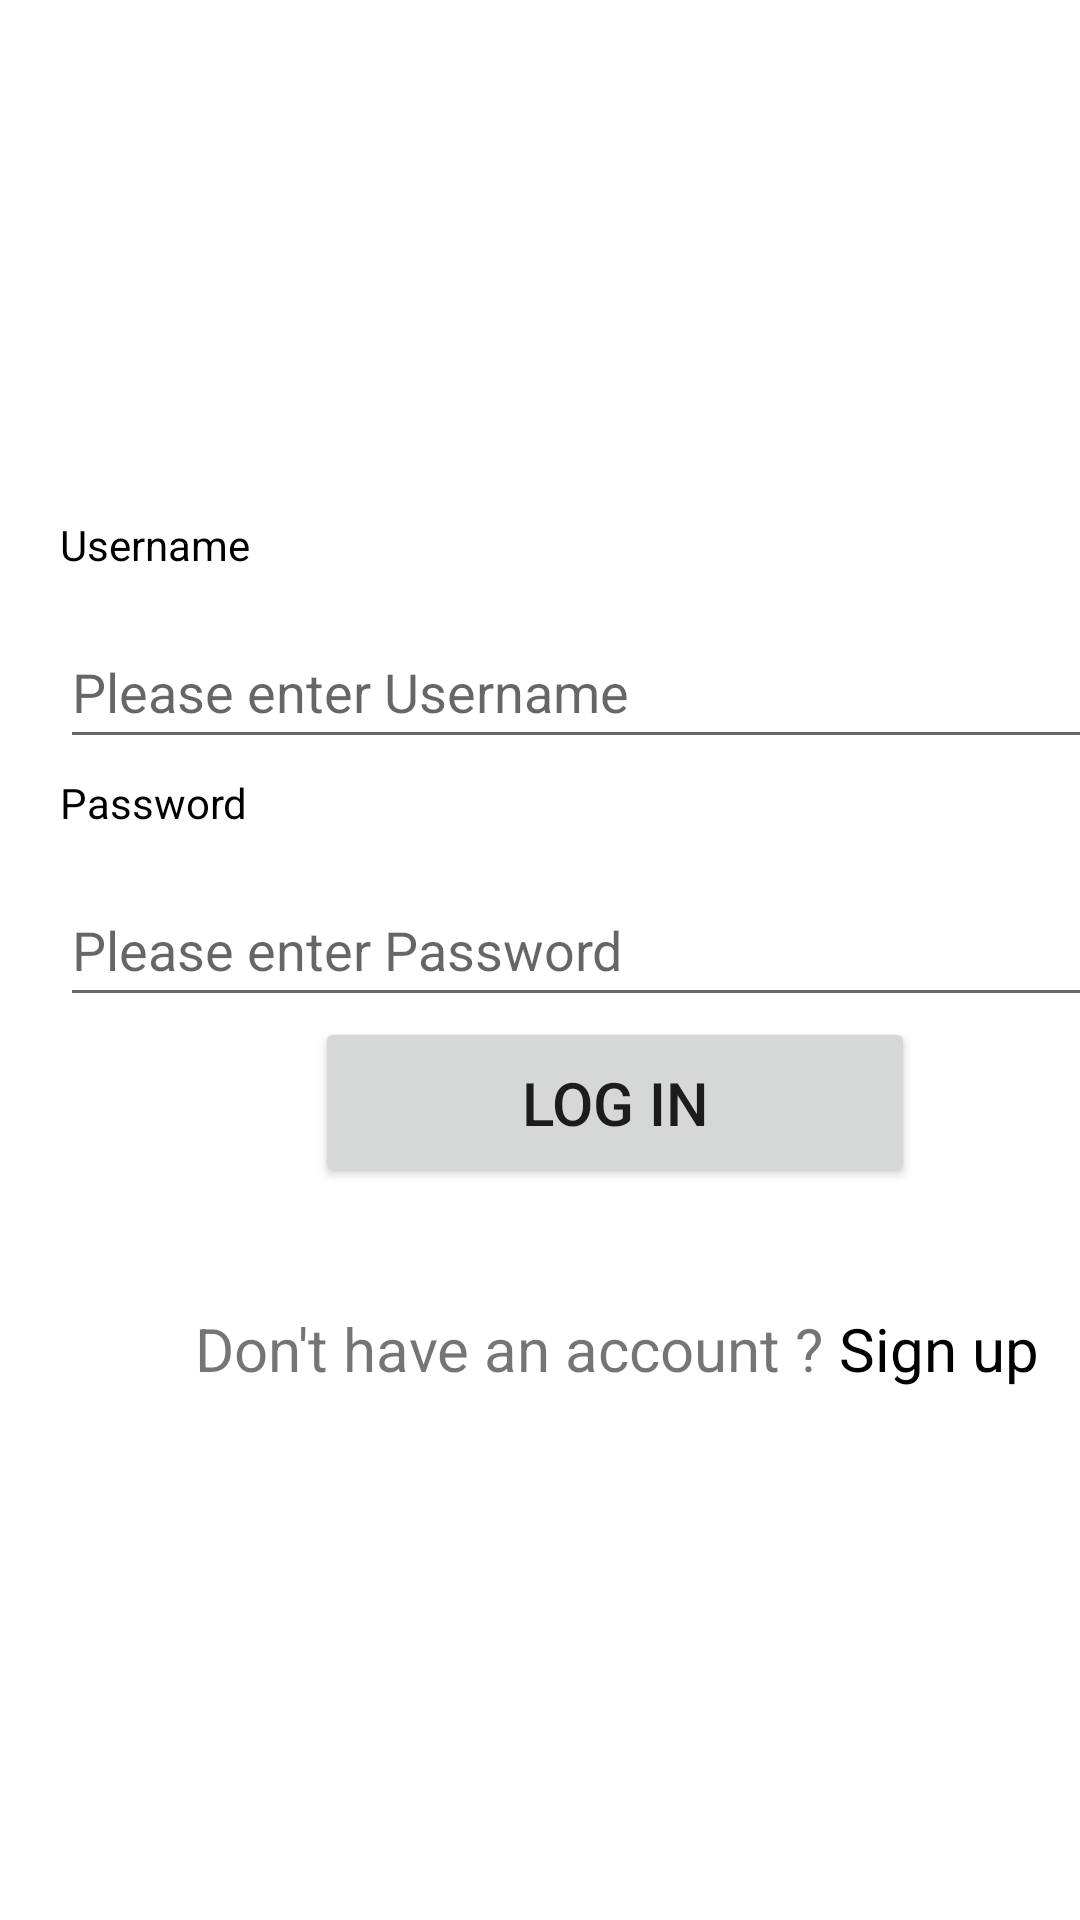

The Android layout XML behind this screen, and the referenced resources:
<!-- AndroidManifest.xml: application theme Theme.Mobile_labs_20521669 -->
<!-- res/layout/sign_in_activity.xml -->
<?xml version="1.0" encoding="utf-8"?>
<androidx.constraintlayout.widget.ConstraintLayout xmlns:android="http://schemas.android.com/apk/res/android"
    xmlns:tools="http://schemas.android.com/tools"
    android:layout_width="match_parent"
    android:layout_height="match_parent">

    <LinearLayout
        android:layout_width="match_parent"
        android:layout_height="wrap_content"
        android:orientation="vertical"
        tools:ignore="MissingConstraints">

        <TextView
            android:id="@+id/userNameTextView"
            android:layout_width="71dp"
            android:layout_height="28dp"
            android:layout_marginStart="20dp"
            android:layout_marginTop="172dp"
            android:layout_marginBottom="5dp"
            android:text="Username"
            android:textColor="@color/black" />

        <EditText
            android:id="@+id/inputUserName"
            android:layout_width="380dp"
            android:layout_height="48dp"
            android:layout_marginStart="20dp"
            android:ems="10"
            android:hint="Please enter Username"
            android:inputType="textPersonName" />

        <TextView
            android:id="@+id/textViewPassword"
            android:layout_width="71dp"
            android:layout_height="28dp"
            android:layout_marginTop="5dp"
            android:layout_marginBottom="5dp"
            android:text="Password"
            android:layout_marginStart="20dp"
            android:textColor="@color/black" />

        <EditText
            android:id="@+id/inputPassword"
            android:layout_width="380dp"
            android:layout_height="48dp"
            android:layout_marginStart="20dp"
            android:ems="10"
            android:hint="Please enter Password"
            android:inputType="numberPassword" />
        <Button
            android:id="@+id/buttonLogin"
            android:layout_width="200dp"
            android:layout_height="wrap_content"
            android:layout_marginStart="105dp"
            android:layout_marginBottom="40dp"
            android:padding="15dp"
            android:text="Log In"
            android:textSize="20sp"/>
        <LinearLayout
            android:id="@+id/linearLayout"
            android:layout_width="wrap_content"
            android:layout_height="wrap_content"
            android:layout_marginStart="65dp"
            android:layout_marginBottom="60dp"
            android:orientation="horizontal">

            <TextView
                android:id="@+id/textViewDontHaveAccount"
                android:layout_width="wrap_content"
                android:layout_height="wrap_content"
                android:layout_weight="0"
                android:text="Don't have an account ? "
                android:textSize="20sp" />

            <TextView
                android:id="@+id/textViewSignUp"
                android:layout_width="wrap_content"
                android:layout_height="wrap_content"
                android:layout_weight="0"
                android:text="Sign up"
                android:textColor="@color/black"
                android:textSize="20sp" />
        </LinearLayout>

    </LinearLayout>
</androidx.constraintlayout.widget.ConstraintLayout>
<!-- resources referenced by this layout -->
<resources>
  <style name="Theme.Mobile_labs_20521669" parent="Theme.MaterialComponents.DayNight.DarkActionBar">
          
          <item name="colorPrimary">@color/purple_500</item>
          <item name="colorPrimaryVariant">@color/purple_700</item>
          <item name="colorOnPrimary">@color/white</item>
          
          <item name="colorSecondary">@color/teal_200</item>
          <item name="colorSecondaryVariant">@color/teal_700</item>
          <item name="colorOnSecondary">@color/black</item>
          
          <item name="android:statusBarColor">?attr/colorPrimaryVariant</item>
          
      </style>
  <!-- not gathered from this repository: default colours our renderer supplied (Android Studio template values) -->
  <color name="purple_500">#FF6200EE</color>
  <color name="purple_700">#FF3700B3</color>
  <color name="teal_200">#FF03DAC5</color>
  <color name="teal_700">#FF018786</color>
  <color name="black">#FF000000</color>
  <color name="white">#FFFFFFFF</color>
</resources>
